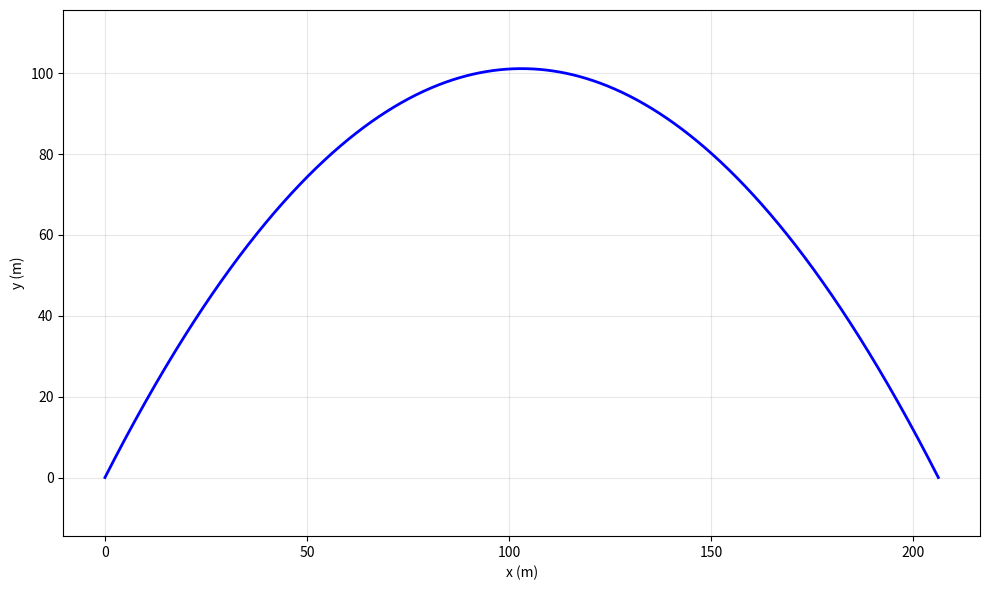

The script that saved this image:
"""
Script para gerar gráfico limpo apenas do ground truth da trajetória balística
"""

import numpy as np
import matplotlib.pyplot as plt

# Physical parameters
g = 9.81                         # m/s^2
v0 = 50.0                        # m/s
theta0_deg = 63.0                # degrees
theta0 = np.radians(theta0_deg)  # radians
y0 = 0.0                         # m
x0 = 0.0                         # m

def shot_flight_time(y0, v0, theta0, g):
    """Calculate total flight time"""
    tf = 1/g * (v0*np.sin(theta0) + np.sqrt(v0**2*np.sin(theta0)**2 + 2*g*y0))
    return tf

def shot_state_ground_truth(t):
    """
    Calculate projectile state at time t (no drag).
    Returns: x, y, vx, vy
    """
    t = np.asarray(t)
    vx0 = v0 * np.cos(theta0)
    vy0 = v0 * np.sin(theta0)
    
    T = shot_flight_time(y0, v0, theta0, g)
    t_clamped = np.minimum(t, T)
    
    x = x0 + vx0 * t_clamped
    y = y0 + vy0 * t_clamped - 0.5 * g * (t_clamped ** 2)
    
    return x, y

# Generate trajectory
T = shot_flight_time(y0, v0, theta0, g)
t_eval = np.linspace(0, T, 1000)
x, y = shot_state_ground_truth(t_eval)

# Plot clean trajectory
plt.figure(figsize=(10, 6))
plt.plot(x, y, color='blue', linewidth=2)
plt.xlabel("x (m)")
plt.ylabel("y (m)")
plt.grid(True, alpha=0.3)
plt.axis('equal')
plt.tight_layout()
plt.savefig('trajetoria_ground_truth.png', dpi=300, bbox_inches='tight')
plt.show()

print(f"Gráfico salvo como 'trajetoria_ground_truth.png'")
print(f"Alcance: {x[-1]:.2f} m")
print(f"Altura máxima: {y.max():.2f} m")
print(f"Tempo de voo: {T:.2f} s")

